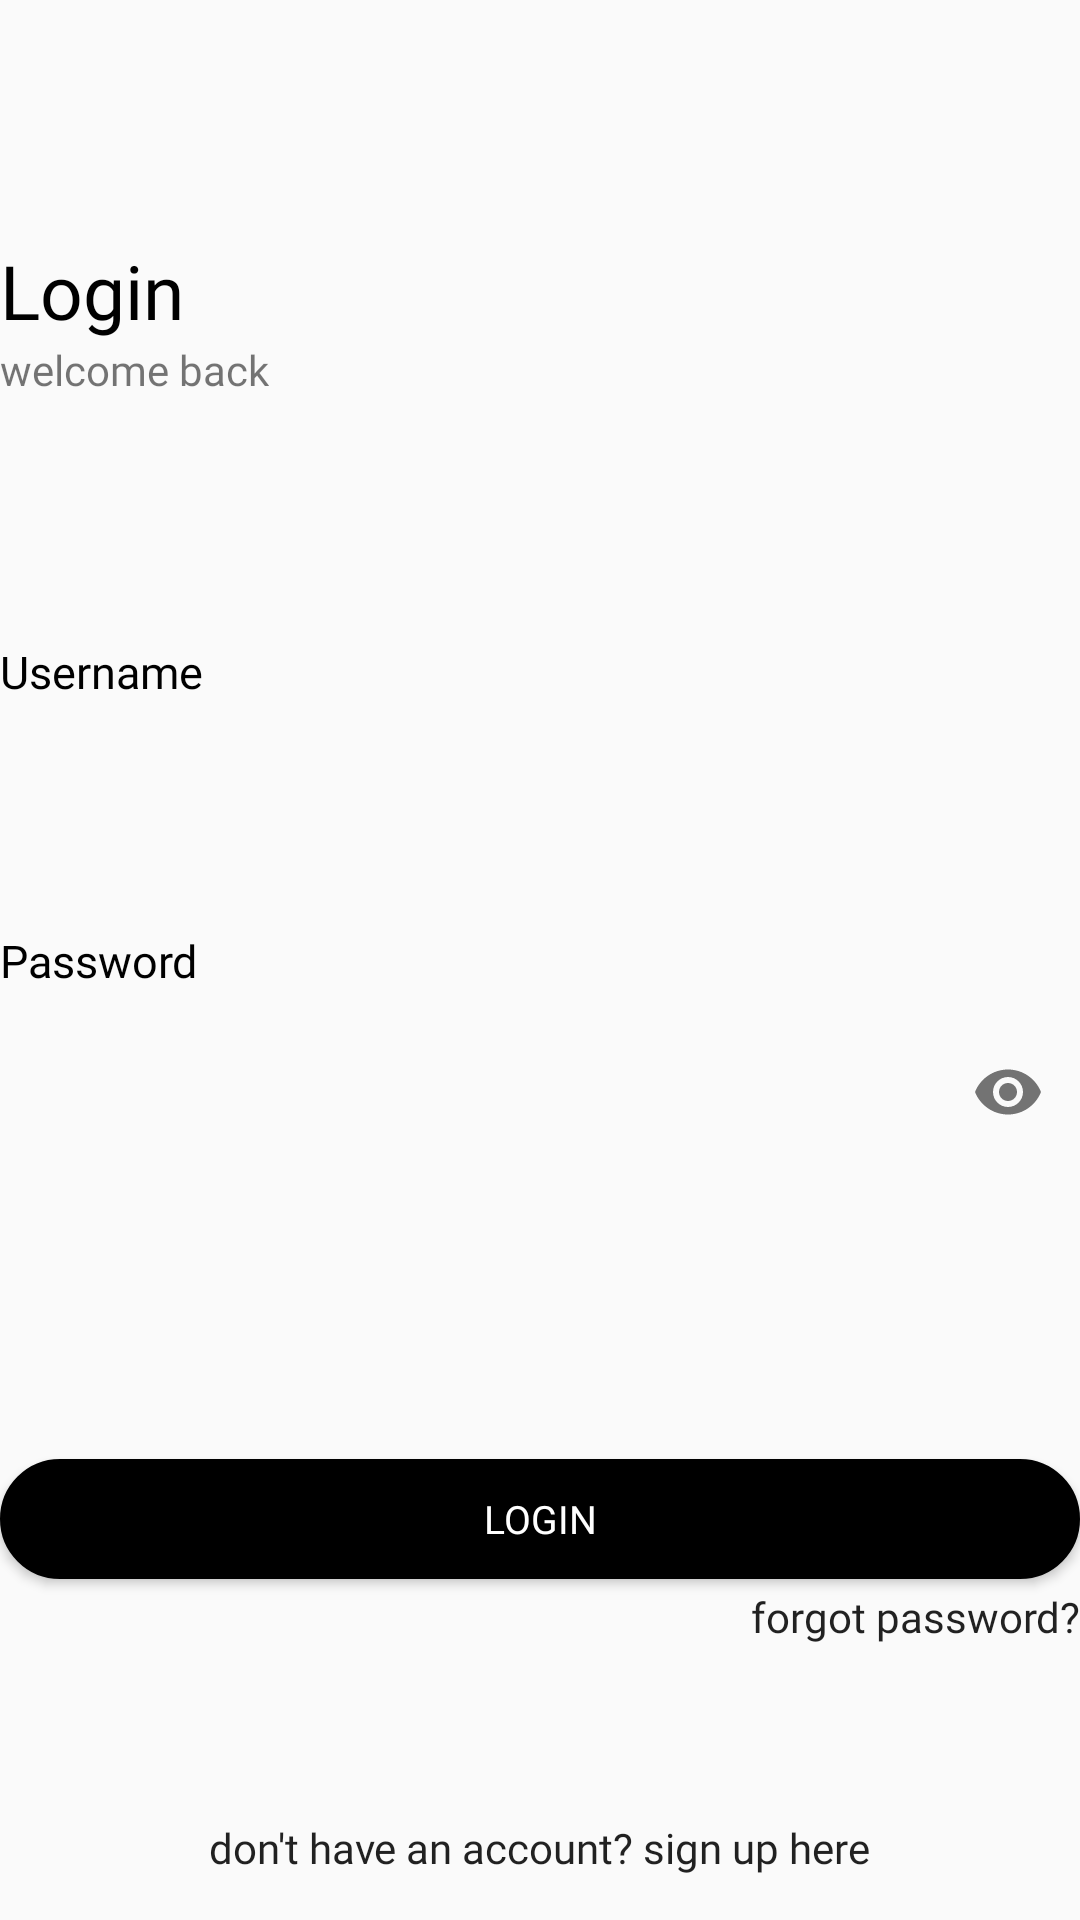

Produce the Android XML layout that renders to this screen, including the resource entries it uses.
<!-- AndroidManifest.xml: application theme Theme.StaffWellness -->
<!-- res/layout/activity_login.xml -->
<?xml version="1.0" encoding="utf-8"?>
<RelativeLayout xmlns:android="http://schemas.android.com/apk/res/android"
    xmlns:app="http://schemas.android.com/apk/res-auto"
    xmlns:tools="http://schemas.android.com/tools"
    android:id="@+id/main"
    android:layout_width="match_parent"
    android:layout_height="match_parent"
    android:layout_margin="30dp"
    android:orientation="vertical"
    tools:context=".Login">

    <TextView
        android:id="@+id/title"
        android:layout_width="wrap_content"
        android:layout_height="wrap_content"
        android:layout_marginTop="80dp"
        android:fontFamily="@font/lineto_circular_pro_black"
        android:text="@string/login"
        android:textColor="@color/black"
        android:textSize="25sp"
        tools:ignore="RelativeOverlap" />

    <TextView
        android:layout_width="wrap_content"
        android:layout_height="wrap_content"
        android:layout_below="@id/title"
        android:fontFamily="@font/lineto_circular_pro_medium"
        android:text="@string/login_desc" />

    <RelativeLayout
        android:layout_width="match_parent"
        android:layout_height="wrap_content"
        android:layout_below="@+id/title"
        android:layout_marginTop="80dp"
        android:orientation="vertical">

        <TextView
            android:id="@+id/lp"
            android:layout_width="match_parent"
            android:layout_height="wrap_content"
            android:layout_marginTop="20dp"
            android:fontFamily="@font/lineto_circular_pro_medium"
            android:text="@string/username"
            android:textColor="@color/black"
            android:textSize="15sp" />

        <com.google.android.material.textfield.TextInputLayout
            android:id="@+id/login_username"
            android:layout_width="match_parent"
            android:layout_height="wrap_content"
            android:layout_below="@+id/lp"
            android:textColor="@color/black"
            android:textSize="14sp">

            <com.google.android.material.textfield.TextInputEditText
                android:layout_width="match_parent"
                android:layout_height="45dp"
                android:background="@drawable/bg_edit_text"
                android:fontFamily="@font/lineto_circular_pro_book"
                android:inputType="text"
                android:paddingStart="20dp"
                android:paddingEnd="20dp"
                android:textColor="#101010" />

        </com.google.android.material.textfield.TextInputLayout>

        <TextView
            android:id="@+id/lpw"
            android:layout_width="match_parent"
            android:layout_height="wrap_content"
            android:layout_below="@+id/login_username"
            android:layout_marginTop="20dp"
            android:fontFamily="@font/lineto_circular_pro_medium"
            android:text="@string/password"
            android:textColor="@color/black"
            android:textSize="15sp" />

        <com.google.android.material.textfield.TextInputLayout
            android:id="@+id/login_password"
            android:layout_width="match_parent"
            android:layout_height="wrap_content"
            android:layout_below="@+id/lpw"
            android:textColor="@color/black"
            android:textSize="14sp"
            app:passwordToggleEnabled="true">

            <com.google.android.material.textfield.TextInputEditText
                android:layout_width="match_parent"
                android:layout_height="45dp"
                android:background="@drawable/bg_edit_text"
                android:fontFamily="@font/lineto_circular_pro_book"
                android:inputType="textPassword"
                android:paddingStart="20dp"
                android:paddingEnd="20dp"
                android:textColor="#101010" />

        </com.google.android.material.textfield.TextInputLayout>

        <Button
            android:id="@+id/btn_login"
            android:layout_width="match_parent"
            android:layout_height="40dp"
            android:layout_below="@id/login_password"
            android:layout_marginTop="100dp"
            android:background="@drawable/bg_black_rounded"
            android:fontFamily="@font/lineto_circular_pro_bold"
            android:text="@string/login"
            android:textColor="@color/white"
            android:textSize="13sp"
            android:transitionName="transition_login" />

        <Button
            android:id="@+id/btn_forget"
            android:layout_width="wrap_content"
            android:layout_height="25dp"
            android:layout_below="@id/btn_login"
            android:layout_alignParentEnd="true"
            android:background="@color/clear"
            android:fontFamily="@font/lineto_circular_pro_bold"
            android:text="@string/forget"
            android:textAllCaps="false" />

        <Button
            android:id="@+id/btn_create"
            android:layout_width="wrap_content"
            android:layout_height="wrap_content"
            android:layout_alignParentBottom="true"
            android:layout_centerHorizontal="true"
            android:background="@color/clear"
            android:fontFamily="@font/lineto_circular_pro_bold"
            android:text="@string/nuevo"
            android:textAllCaps="false" />

    </RelativeLayout>

</RelativeLayout>
<!-- resources referenced by this layout -->
<resources>
  <color name="black">#FF000000</color>
  <color name="clear">#00000000</color>
  <color name="white">#FFFFFFFF</color>
  <!-- drawable bg_black_rounded (drawable) -->
  <?xml version="1.0" encoding="utf-8"?>
  <shape xmlns:android="http://schemas.android.com/apk/res/android"
      android:shape="rectangle">
  
      <solid android:color="@color/black" />
      <corners android:radius="50dp" />
      <stroke android:color="@color/black" android:width="1dp" />
  
  </shape>
  <string name="forget">forgot password?</string>
  <string name="login">Login</string>
  <string name="login_desc">welcome back</string>
  <string name="nuevo">don\'t have an account? sign up here</string>
  <string name="password">Password</string>
  <string name="username">Username</string>
  <style name="Theme.StaffWellness" parent="Base.Theme.StaffWellness" />
  <style name="Base.Theme.StaffWellness" parent="Theme.AppCompat.Light.NoActionBar">
          
          <item name="colorPrimary">@color/white</item>
          <item name="colorPrimaryVariant">@color/white</item>
          <item name="colorOnPrimary">@color/burgundy</item>
  
          
          <item name="colorSecondary">@color/white</item>
          <item name="colorSecondaryVariant">@color/white</item>
          <item name="colorOnSecondary">@color/burgundy</item>
  
          
          <item name="android:statusBarColor">@color/clear</item>
  
      </style>
  <color name="burgundy">#d01c24</color>
</resources>
